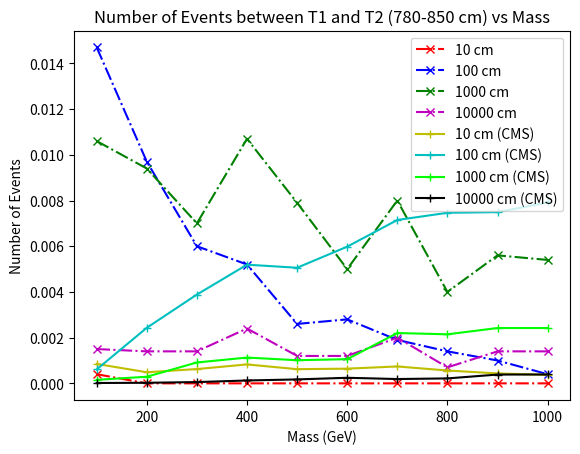

This figure's Python source:
import matplotlib.pyplot as plt

## for 10 cm 
x1 = [100, 200, 300, 400, 500, 600, 700, 800, 900, 1000]
y1 = [4,0,0,0,0,0,0,0,0,0]
y1 = [element / 10000 for element in y1]
plt.plot(x1, y1,marker='x', linestyle='dashdot', color='r', label='10 cm')

## for 100 cm
x2 = [100, 200, 300, 400, 500, 600, 700, 800, 900, 1000]
y2 = [147,97,60,52,26,28,19,14,10,4]
y2 = [element / 10000 for element in y2]
plt.plot(x2, y2,marker='x', linestyle='dashdot', color='b', label='100 cm')

## for 1000 cm
x3 = [100, 200, 300, 400, 500, 600, 700, 800, 900, 1000]
y3 = [106,94,70,107,79,50,80,40,56,54]
y3 = [element / 10000 for element in y3]
plt.plot(x3, y3,marker='x', linestyle='dashdot', color='g', label='1000 cm')

## for 10000 cm
x4 = [100, 200, 300, 400, 500, 600, 700, 800, 900, 1000]
y4 = [15,14,14,24,12,12,20,7,14,14]
y4 = [element / 10000 for element in y4]
plt.plot(x4, y4,marker='x', linestyle='dashdot', color='m', label='10000 cm')


# CMS accpetance
# https://www.hepdata.net/record/ins1790827
x5 = [100, 200, 300, 400, 500, 600, 700, 800, 900, 1000]
y5 = [0.00085014,0.00048598,0.00062577,0.00082845,0.00062054,0.00064325,0.0007397,0.00056225,0.0004338,0.00037027]
plt.plot(x5, y5,marker='+', linestyle='solid', color='y', label='10 cm (CMS)')

x6 = [100,200,300,400,500,600,700,800,900,1000]
y6 = [0.00061004,0.0024316,0.0038854,0.0051921,0.0050584,0.00598,0.0071477,0.0074629,0.007491,0.0079149]
plt.plot(x6, y6,marker='+', linestyle='solid', color='c', label='100 cm (CMS)')

x7 = [100, 200, 300, 400, 500, 600, 700, 800, 900, 1000]
y7 = [0.00015382,0.00028979,0.00091359,0.0011283,0.001012,0.001058,0.002202,0.0021455,0.002421,0.002421]
plt.plot(x7, y7,marker='+', linestyle='solid', color='lime', label='1000 cm (CMS)')

x8 = [100, 200, 300, 400, 500, 600, 700, 800, 900, 1000]
y8 = [1.6176e-05,2.5473e-05,5.5924e-05,0.00012573,0.00017215,0.00024393,0.00018914,0.00021643,0.00038493,0.00038831]
plt.plot(x8, y8,marker='+', linestyle='solid', color='0', label='10000 cm (CMS)')

plt.title('Number of Events between T1 and T2 (780-850 cm) vs Mass')
plt.xlabel('Mass (GeV)')
plt.ylabel('Number of Events')
plt.legend()
plt.savefig('nEvents_780-850cm.pdf')  
plt.show()
